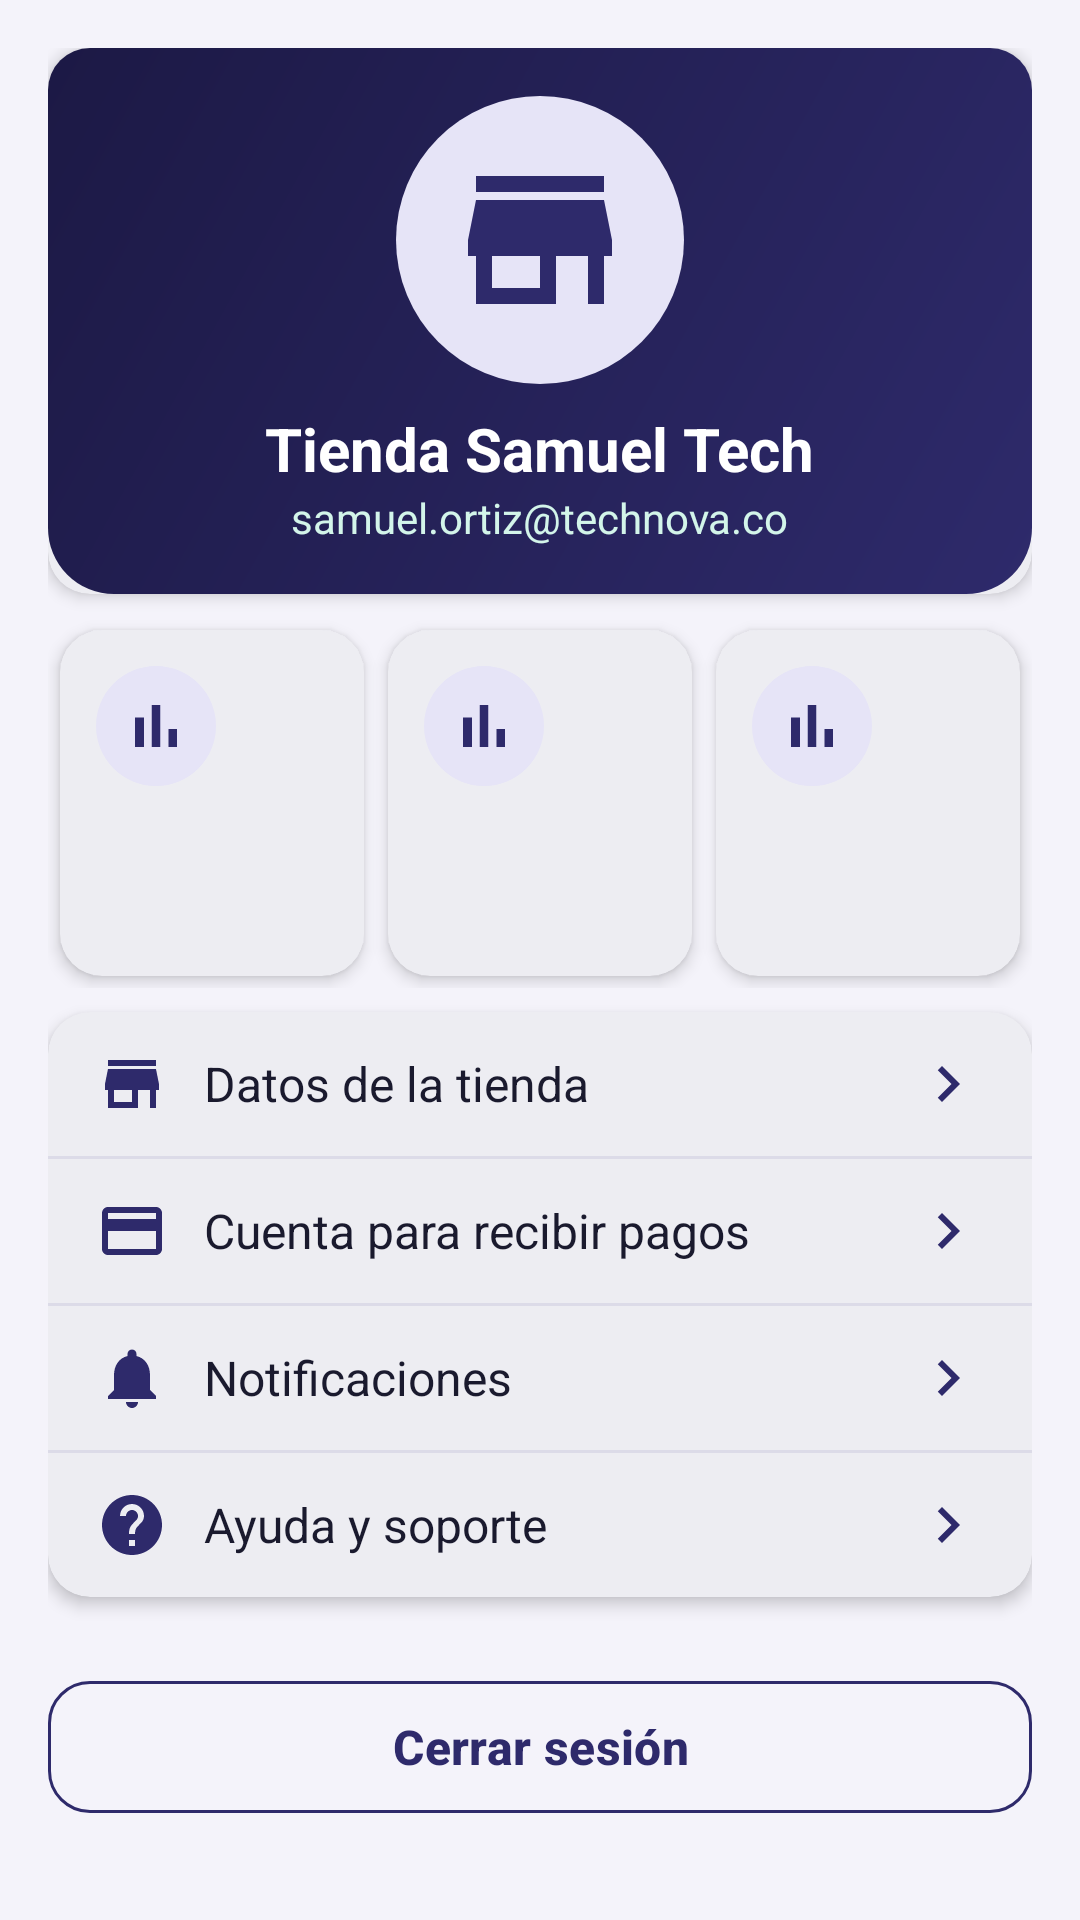

Here is an Android app screen rendered from its layout file. Give the layout XML and the strings, colors and styles it references.
<!-- AndroidManifest.xml: application theme Theme.TechNova -->
<!-- res/layout/fragment_seller_profile.xml -->
<?xml version="1.0" encoding="utf-8"?>
<ScrollView xmlns:android="http://schemas.android.com/apk/res/android"
    android:layout_width="match_parent"
    android:layout_height="match_parent">

    <LinearLayout
        android:layout_width="match_parent"
        android:layout_height="wrap_content"
        android:orientation="vertical"
        android:padding="@dimen/space_l">

        <com.google.android.material.card.MaterialCardView
            android:layout_width="match_parent"
            android:layout_height="wrap_content">

            <LinearLayout
                android:layout_width="match_parent"
                android:layout_height="wrap_content"
                android:background="@drawable/bg_header"
                android:gravity="center_horizontal"
                android:orientation="vertical"
                android:padding="@dimen/space_l">

                <ImageView
                    android:layout_width="@dimen/logo_size"
                    android:layout_height="@dimen/logo_size"
                    android:background="@drawable/bg_icon_circle"
                    android:contentDescription="@string/cd_avatar"
                    android:padding="@dimen/space_l"
                    android:src="@drawable/ic_store" />

                <TextView
                    android:id="@+id/tvStoreName"
                    android:layout_width="wrap_content"
                    android:layout_height="wrap_content"
                    android:layout_marginTop="@dimen/space_s"
                    android:text="@string/seller_store_name"
                    android:textColor="@color/tn_white"
                    android:textSize="@dimen/text_title"
                    android:textStyle="bold" />

                <TextView
                    android:id="@+id/tvStoreEmail"
                    android:layout_width="wrap_content"
                    android:layout_height="wrap_content"
                    android:text="@string/seller_email"
                    android:textColor="@color/tn_mint_light"
                    android:textSize="@dimen/text_body" />
            </LinearLayout>
        </com.google.android.material.card.MaterialCardView>

        <LinearLayout
            android:layout_width="match_parent"
            android:layout_height="wrap_content"
            android:layout_marginTop="@dimen/space_s"
            android:orientation="horizontal">

            <include android:id="@+id/statRating" layout="@layout/layout_stat_card" />

            <include android:id="@+id/statProducts" layout="@layout/layout_stat_card" />

            <include android:id="@+id/statSales" layout="@layout/layout_stat_card" />
        </LinearLayout>

        <com.google.android.material.card.MaterialCardView
            android:layout_width="match_parent"
            android:layout_height="wrap_content"
            android:layout_marginTop="@dimen/space_s">

            <LinearLayout
                android:layout_width="match_parent"
                android:layout_height="wrap_content"
                android:orientation="vertical">

                <TextView
                    android:id="@+id/optStore"
                    style="@style/Widget.TechNova.OptionRow"
                    android:drawableStart="@drawable/ic_store"
                    android:text="@string/seller_store_data" />

                <View style="@style/Widget.TechNova.Divider" />

                <TextView
                    android:id="@+id/optPayout"
                    style="@style/Widget.TechNova.OptionRow"
                    android:drawableStart="@drawable/ic_credit_card"
                    android:text="@string/seller_payout" />

                <View style="@style/Widget.TechNova.Divider" />

                <TextView
                    android:id="@+id/optNotifications"
                    style="@style/Widget.TechNova.OptionRow"
                    android:drawableStart="@drawable/ic_notifications"
                    android:text="@string/seller_notifications" />

                <View style="@style/Widget.TechNova.Divider" />

                <TextView
                    android:id="@+id/optHelp"
                    style="@style/Widget.TechNova.OptionRow"
                    android:drawableStart="@drawable/ic_help"
                    android:text="@string/seller_help" />
            </LinearLayout>
        </com.google.android.material.card.MaterialCardView>

        <com.google.android.material.button.MaterialButton
            android:id="@+id/btnLogout"
            style="@style/Widget.TechNova.Button.Outlined"
            android:layout_width="match_parent"
            android:layout_height="wrap_content"
            android:layout_marginTop="@dimen/space_xl"
            android:text="@string/action_logout" />
    </LinearLayout>
</ScrollView>
<!-- res/layout/layout_stat_card.xml (included above) -->
<?xml version="1.0" encoding="utf-8"?>
<com.google.android.material.card.MaterialCardView xmlns:android="http://schemas.android.com/apk/res/android"
    android:layout_width="0dp"
    android:layout_height="wrap_content"
    android:layout_margin="@dimen/space_xs"
    android:layout_weight="1">

    <LinearLayout
        android:layout_width="match_parent"
        android:layout_height="wrap_content"
        android:minHeight="@dimen/stat_card_min_height"
        android:orientation="vertical"
        android:padding="@dimen/space_m">

        <ImageView
            android:id="@+id/ivStatIcon"
            android:layout_width="@dimen/icon_l"
            android:layout_height="@dimen/icon_l"
            android:background="@drawable/bg_icon_circle"
            android:importantForAccessibility="no"
            android:padding="@dimen/space_s"
            android:src="@drawable/ic_chart" />

        <TextView
            android:id="@+id/tvStatValue"
            style="@style/Text.TechNova.StatValue"
            android:layout_width="wrap_content"
            android:layout_height="wrap_content"
            android:layout_marginTop="@dimen/space_s" />

        <TextView
            android:id="@+id/tvStatLabel"
            style="@style/Text.TechNova.Caption"
            android:layout_width="wrap_content"
            android:layout_height="wrap_content" />
    </LinearLayout>
</com.google.android.material.card.MaterialCardView>
<!-- resources referenced by this layout -->
<resources>
  <color name="tn_mint_light">#D3F5EA</color>
  <color name="tn_white">#FFFFFF</color>
  <dimen name="icon_l">40dp</dimen>
  <dimen name="logo_size">96dp</dimen>
  <dimen name="space_l">16dp</dimen>
  <dimen name="space_m">12dp</dimen>
  <dimen name="space_s">8dp</dimen>
  <dimen name="space_xl">24dp</dimen>
  <dimen name="space_xs">4dp</dimen>
  <dimen name="stat_card_min_height">96dp</dimen>
  <dimen name="text_body">14sp</dimen>
  <dimen name="text_title">20sp</dimen>
  <!-- drawable bg_icon_circle (drawable) -->
  <?xml version="1.0" encoding="utf-8"?>
  <shape xmlns:android="http://schemas.android.com/apk/res/android" android:shape="oval">
      <solid android:color="@color/tn_indigo_light" />
  </shape>
  <!-- drawable ic_chart (drawable) -->
  <?xml version="1.0" encoding="utf-8"?>
  <vector xmlns:android="http://schemas.android.com/apk/res/android"
      android:width="24dp"
      android:height="24dp"
      android:viewportWidth="24"
      android:viewportHeight="24">
      <path
          android:fillColor="@color/tn_indigo"
          android:pathData="M5,9.2h3V19H5zM10.6,5h2.8v14h-2.8zM16.2,13H19v6h-2.8z" />
  </vector>
  <string name="action_logout">Cerrar sesión</string>
  <string name="cd_avatar">Foto de perfil</string>
  <string name="seller_email">samuel.ortiz@technova.co</string>
  <string name="seller_help">Ayuda y soporte</string>
  <string name="seller_notifications">Notificaciones</string>
  <string name="seller_payout">Cuenta para recibir pagos</string>
  <string name="seller_store_data">Datos de la tienda</string>
  <string name="seller_store_name">Tienda Samuel Tech</string>
  <style name="Text.TechNova.Caption" parent="TextAppearance.Material3.BodySmall">
          <item name="android:textSize">@dimen/text_caption</item>
          <item name="android:textColor">@color/tn_text_secondary</item>
      </style>
  <style name="Text.TechNova.StatValue" parent="TextAppearance.Material3.HeadlineSmall">
          <item name="android:textSize">@dimen/text_title</item>
          <item name="android:textColor">@color/tn_indigo</item>
          <item name="android:textStyle">bold</item>
      </style>
  <style name="Widget.TechNova.Divider" parent="">
          <item name="android:layout_width">match_parent</item>
          <item name="android:layout_height">@dimen/stroke_width</item>
          <item name="android:background">@color/tn_divider</item>
      </style>
  <color name="tn_indigo">#2E2A6B</color>
  <color name="tn_indigo_dark">#1C1945</color>
  <dimen name="radius_l">22dp</dimen>
  <color name="tn_indigo_light">#E6E4F7</color>
  <dimen name="text_caption">12sp</dimen>
  <color name="tn_text_secondary">#5F6077</color>
  <dimen name="button_height">52dp</dimen>
  <dimen name="radius_m">14dp</dimen>
  <dimen name="text_subtitle">16sp</dimen>
  <dimen name="stroke_width">1dp</dimen>
  <color name="tn_divider">#DCDBE8</color>
  <dimen name="touch_min">48dp</dimen>
  <!-- drawable ic_chevron_right (drawable) -->
  <?xml version="1.0" encoding="utf-8"?>
  <vector xmlns:android="http://schemas.android.com/apk/res/android"
      android:width="24dp"
      android:height="24dp"
      android:viewportWidth="24"
      android:viewportHeight="24">
      <path
          android:fillColor="@color/tn_indigo"
          android:pathData="M10,6L8.59,7.41 13.17,12l-4.58,4.59L10,18l6,-6z" />
  </vector>
  <color name="tn_text_primary">#1A1A2E</color>
  <color name="tn_mint">#12B886</color>
  <color name="tn_coral">#FF6B4A</color>
  <color name="tn_status_error">#E5484D</color>
  <color name="tn_background">#F4F3FA</color>
  <color name="tn_surface">#FFFFFF</color>
  <style name="Widget.TechNova.Card" parent="Widget.Material3.CardView.Elevated">
          <item name="cardCornerRadius">@dimen/radius_m</item>
          <item name="cardElevation">@dimen/card_elevation</item>
          <item name="cardBackgroundColor">@color/tn_surface</item>
      </style>
  <dimen name="card_elevation">3dp</dimen>
</resources>
